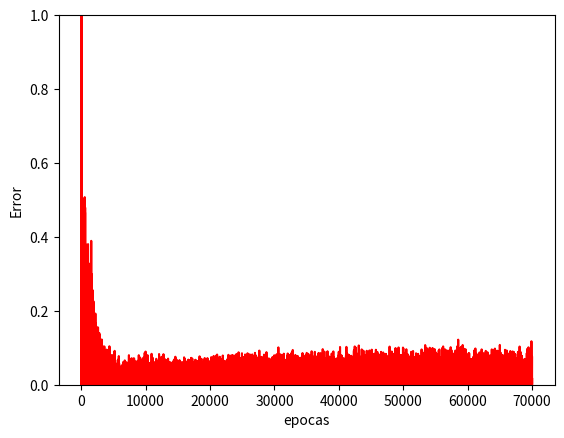

This figure's Python source:
import numpy as np
import matplotlib.pyplot as plt
import math
 
def tanh(var):
    return np.tanh(var)
 
def tanh_derivada(var):
    return 1.0 - var**2
 
 
class RedNeuronal:
 
    def __init__(self, capas, activacion='tanh'):
        if activacion == 'tanh':
            self.activacion = tanh
            self.activacion_prime = tanh_derivada
 
        #Se inicializan los pesos
        self.pesos = []
        self.deltas = []
        #Se asignan los valores aleatorios a las capas
        for i in range(1, len(capas) - 1):
            rand = 2*np.random.random((capas[i-1] + 1, capas[i] + 1)) -1
            self.pesos.append(rand)
            
        rand = 2*np.random.random( (capas[i] + 1, capas[i+1])) - 1
        self.pesos.append(rand)
 
    def predict(self, x): 
        act = np.concatenate((np.ones(1).T, np.array(x)), axis=0)
        for l in range(0, len(self.pesos)):
            act = self.activacion(np.dot(act, self.pesos[l]))
    
        return act
 
    def mostrar_pesos(self):
        print("Pesos")
        for i in range(len(self.pesos)):
            print(self.pesos[i])
 
    def obtener_deltas(self):
        return self.deltas

    def entrenar(self, x, y, jP, kP,tasa_aprendizaje=0.2, epocas=100000):
        #Se agrega la columna de bias a las entradas X
        ones = np.atleast_2d(np.ones(x.shape[0]))
        onesjP = np.atleast_2d(np.ones(jP.shape[0]))
        totalErrores = 0
        x = np.concatenate((ones.T, x), axis=1)
        jP = np.concatenate((onesjP.T, jP), axis=1)
        errorTotal = 1
        while (errorTotal > 0.0001):
            for w in range(epocas):
                #Se obtiene de forma aleatoria uno de los registros de entrada
                i = np.random.randint(x.shape[0])
                a = [x[i]]
                for z in range(len(self.pesos)):
                    valor = np.dot(a[z], self.pesos[z])
                    activacion = self.activacion(valor)
                    a.append(activacion)
                # Calculo de la diferencia en la capa de salida y el valor obtenido
                error = y[i] - a[-1]
                sumError = 0.5 * (error**2)
                #print("Error: ",sumError)
                totalErrores = totalErrores + sumError
                deltas = [error * self.activacion_prime(a[-1])]
                # Se empienza en la segunda capa
                for k in range(len(a) - 2, 0, -1): 
                    deltas.append(deltas[-1].dot(self.pesos[k].T)*self.activacion_prime(a[k]))
                self.deltas.append(deltas)
                deltas.reverse()
                # Backpropagation
                # Multiplcar los delta de salida con las activaciones de entrada para obtener el gradiente del peso.
                # actualizo el peso restandole un porcentaje del gradiente
                for i in range(len(self.pesos)):
                    capa = np.atleast_2d(a[i])
                    delta = np.atleast_2d(deltas[i])
                    self.pesos[i] += tasa_aprendizaje * capa.T.dot(delta)
            print("Error MSEe: ",sumError)
            for wg in range(epocas):
                i2 = np.random.randint(jP.shape[0])
                a2 = [jP[i2]]
                for z in range(len(self.pesos)):
                    valorP = np.dot(a2[z], self.pesos[z])
                    activacionP = self.activacion(valorP)
                    a2.append(activacionP)
                # Calculo de la diferencia en la capa de salida y el valor obtenido
                errorP = kP[i] - a2[-1]
                secSumError = 0.5 * (errorP**2)
                deltas = [errorP * self.activacion_prime(a2[-1])]
                # Se empienza en la segunda capa
                for k in range(len(a) - 2, 0, -1): 
                    deltas.append(deltas[-1].dot(self.pesos[k].T)*self.activacion_prime(a2[k]))
                #self.deltas.append(deltas)
            print("Error MSEp: ",secSumError)
            errorTotal = ((34*sumError)+(17*secSumError))/51
            print("Error MSEt: ",errorTotal)
        print("No cumplio :(")



x = np.array([
    [0.0],[0.1],[0.2],[0.3],[0.4],[0.5],[0.6],[0.7],[0.8],[0.9],
    [1.0],[1.1],[1.2],[1.3],[1.4],[1.5],[1.6],[1.7],[1.8],[1.9],
    [2.0],[2.1],[2.2],[2.3],[2.4],[2.5],[2.6],[2.7],[2.8],[2.9],
    [3.0],[3.1],[3.2],[3.3],[3.4],[3.5],[3.6],[3.7],[3.8],[3.9],
    [4.0],[4.1],[4.2],[4.3],[4.4],[4.5],[4.6],[4.7],[4.8],[4.9],[5.0]
]) 

conjuntoK1 = np.array([
    [0.0],[0.1],[0.2],[0.3],[0.4],[0.5],[0.6],[0.7],[0.8],[0.9],
    [1.0],[1.1],[1.2],[1.3],[1.4],[1.5],[1.6],[1.7],[1.8],[1.9],
    [2.0],[2.1],[2.2],[2.3],[2.4],[2.5],[2.6],[2.7],[2.8],[2.9],
    [3.0],[3.1],[3.2],[3.3]
])

conjuntoPruebaK1 = np.array([
    [3.4],[3.5],[3.6],[3.7],[3.8],[3.9],[4.0],[4.1],[4.2],[4.3],
    [4.4],[4.5],[4.6],[4.7],[4.8],[4.9],[5.0]
])

yK1 = np.zeros((34,1))
yPK1 = np.zeros((17,1))

for a in range(len(conjuntoK1)):
    yK1[a]= math.sin(conjuntoK1[a])

for a in range(len(conjuntoPruebaK1)):
    yPK1[a]= math.sin(conjuntoPruebaK1[a])


RN = RedNeuronal([1,3,1],activacion ='tanh')
RN.entrenar(conjuntoK1, yK1, conjuntoPruebaK1, yPK1,tasa_aprendizaje=0.03,epocas=10000)
 
cont=0
for resul in x:
    #print("Y: ",y[cont],"YC: ",RN.predict(resul))
    cont=cont+1

deltas = RN.obtener_deltas()
grafica=[]
index=0
for arreglo in deltas:
    grafica.append(arreglo[1][0] + arreglo[1])
    index=index+1
plt.plot(grafica, color='r')
plt.ylabel('Error')
plt.xlabel('epocas')
plt.ylim([0, 1])
plt.show()
